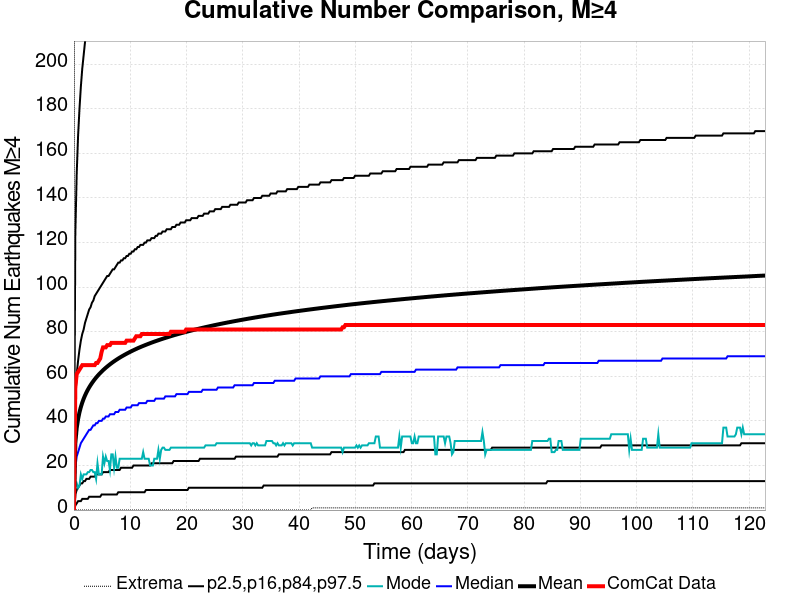

Values plotted in this chart, from the file beside it:
Time (days), ComCat Data, Simulation Mean, Simulation Median, Simulation Mode, Simulation Minimum, Simulation Maximum, 2.5 %-ile, 16 %-ile, 84 %-ile, 97.5 %-ile
0.0, 0.0, 0.0, 0.0, 0.0, 0.0, 0.0, 0.0, 0.0, 0.0, 0.0
0.2462, 55.0, 30.22, 19.0, 10.0, 0.0, 895.0, 2.0, 7.0, 50.0, 124.0
0.4924, 61.0, 36.8, 24.0, 12.0, 0.0, 1070, 3.0, 9.0, 61.0, 151.0
0.7385, 62.0, 40.87, 26.0, 10.0, 0.0, 1187, 4.0, 10.0, 67.0, 168.0
0.9847, 63.0, 43.86, 28.0, 11.0, 0.0, 1257, 4.0, 11.0, 72.0, 180.0
1.231, 64.0, 46.23, 30.0, 16.0, 0.0, 1336, 4.0, 12.0, 76.0, 190.0
1.477, 65.0, 48.21, 31.0, 14.0, 0.0, 1409, 5.0, 12.0, 79.0, 198.0
1.723, 65.0, 49.91, 32.0, 16.0, 0.0, 1472, 5.0, 13.0, 81.0, 204.0
1.969, 65.0, 51.4, 33.0, 16.0, 0.0, 1500, 5.0, 13.0, 84.0, 210.0
2.216, 65.0, 52.73, 34.0, 16.0, 0.0, 1529, 5.0, 14.0, 86.0, 215.0
2.462, 65.0, 53.94, 35.0, 17.0, 0.0, 1560, 5.0, 14.0, 88.0, 220.0
2.708, 65.0, 55.03, 36.0, 17.0, 0.0, 1583, 6.0, 14.0, 90.0, 224.0
2.954, 65.0, 56.04, 36.0, 18.0, 0.0, 1611, 6.0, 15.0, 91.0, 228.0
3.2, 65.0, 56.97, 37.0, 18.0, 0.0, 1633, 6.0, 15.0, 93.0, 232.0
3.446, 65.0, 57.83, 38.0, 17.0, 0.0, 1651, 6.0, 15.0, 94.0, 235.0
3.693, 65.0, 58.66, 38.0, 17.0, 0.0, 1678, 6.0, 15.0, 96.0, 239.0
3.939, 66.0, 59.43, 39.0, 14.0, 0.0, 1696, 6.0, 16.0, 97.0, 242.0
4.185, 66.0, 60.16, 39.0, 21.0, 0.0, 1714, 6.0, 16.0, 98.0, 245.0
4.431, 67.0, 60.85, 40.0, 16.0, 0.0, 1733, 6.0, 16.0, 99.0, 248.0
4.677, 68.0, 61.51, 40.0, 16.0, 0.0, 1749, 6.0, 16.0, 100.0, 250.0
4.924, 71.0, 62.13, 40.0, 16.0, 0.0, 1758, 7.0, 16.0, 101.0, 253.0
5.17, 73.0, 62.73, 41.0, 24.0, 0.0, 1769, 7.0, 17.0, 102.0, 255.0
5.416, 73.0, 63.3, 41.0, 21.0, 0.0, 1783, 7.0, 17.0, 103.0, 257.0
5.662, 73.0, 63.85, 42.0, 24.0, 0.0, 1797, 7.0, 17.0, 104.0, 259.0
5.908, 74.0, 64.37, 42.0, 22.0, 0.0, 1811, 7.0, 17.0, 105.0, 261.0
6.154, 74.0, 64.88, 42.0, 22.0, 0.0, 1820, 7.0, 17.0, 105.0, 264.0
6.401, 74.0, 65.37, 43.0, 18.0, 0.0, 1829, 7.0, 18.0, 106.0, 265.0
6.647, 75.0, 65.84, 43.0, 25.0, 0.0, 1834, 7.0, 18.0, 107.0, 267.0
6.893, 75.0, 66.3, 43.0, 25.0, 0.0, 1845, 7.0, 18.0, 108.0, 269.0
7.139, 75.0, 66.74, 43.0, 19.0, 0.0, 1852, 7.0, 18.0, 108.0, 271.0
7.385, 75.0, 67.16, 44.0, 24.0, 0.0, 1858, 7.0, 18.0, 109.0, 272.0
7.632, 75.0, 67.57, 44.0, 19.0, 0.0, 1864, 7.0, 18.0, 110.0, 274.0
7.878, 75.0, 67.98, 44.0, 19.0, 0.0, 1877, 8.0, 18.0, 111.0, 275.0
8.124, 75.0, 68.36, 45.0, 23.0, 0.0, 1883, 8.0, 18.0, 111.0, 277.0
8.37, 75.0, 68.74, 45.0, 23.0, 0.0, 1890, 8.0, 19.0, 112.0, 278.0
8.616, 75.0, 69.1, 45.0, 23.0, 0.0, 1901, 8.0, 19.0, 112.0, 280.0
8.862, 75.0, 69.45, 45.0, 23.0, 0.0, 1913, 8.0, 19.0, 113.0, 281.0
9.109, 75.0, 69.8, 45.0, 23.0, 0.0, 1923, 8.0, 19.0, 113.0, 283.0
9.355, 76.0, 70.13, 46.0, 23.0, 0.0, 1930, 8.0, 19.0, 114.0, 284.0
9.601, 76.0, 70.46, 46.0, 23.0, 0.0, 1934, 8.0, 19.0, 114.0, 285.0
9.847, 76.0, 70.79, 46.0, 23.0, 0.0, 1941, 8.0, 19.0, 115.0, 286.0
10.09, 76.0, 71.1, 46.0, 23.0, 0.0, 1948, 8.0, 19.0, 115.0, 287.0
10.34, 76.0, 71.41, 47.0, 23.0, 0.0, 1952, 8.0, 19.0, 116.0, 288.0
10.59, 76.0, 71.71, 47.0, 23.0, 0.0, 1954, 8.0, 20.0, 116.0, 290.0
10.83, 77.0, 72.01, 47.0, 23.0, 0.0, 1967, 8.0, 20.0, 117.0, 291.0
11.08, 78.0, 72.3, 47.0, 23.0, 0.0, 1970, 8.0, 20.0, 117.0, 292.0
11.32, 78.0, 72.58, 47.0, 23.0, 0.0, 1980, 8.0, 20.0, 118.0, 294.0
11.57, 78.0, 72.86, 48.0, 23.0, 0.0, 1985, 8.0, 20.0, 118.0, 295.0
11.82, 78.0, 73.12, 48.0, 23.0, 0.0, 1990, 8.0, 20.0, 119.0, 296.0
12.06, 79.0, 73.38, 48.0, 23.0, 0.0, 1997, 8.0, 20.0, 119.0, 297.0
12.31, 79.0, 73.64, 48.0, 26.0, 0.0, 2005, 8.0, 20.0, 119.0, 298.0
12.56, 79.0, 73.89, 48.0, 23.0, 0.0, 2010, 8.0, 20.0, 120.0, 299.0
12.8, 79.0, 74.14, 48.0, 23.0, 0.0, 2014, 9.0, 20.0, 120.0, 299.0
13.05, 79.0, 74.38, 49.0, 23.0, 0.0, 2016, 9.0, 20.0, 121.0, 301.0
13.29, 79.0, 74.62, 49.0, 23.0, 0.0, 2020, 9.0, 20.0, 121.0, 302.0
13.54, 79.0, 74.86, 49.0, 20.0, 0.0, 2029, 9.0, 20.0, 121.0, 303.0
13.79, 79.0, 75.1, 49.0, 20.0, 0.0, 2032, 9.0, 21.0, 122.0, 304.0
14.03, 79.0, 75.33, 49.0, 20.0, 0.0, 2040, 9.0, 21.0, 122.0, 304.0
14.28, 79.0, 75.55, 49.0, 23.0, 0.0, 2045, 9.0, 21.0, 122.0, 305.0
14.52, 79.0, 75.78, 50.0, 23.0, 0.0, 2053, 9.0, 21.0, 123.0, 306.0
... 440 more rows
